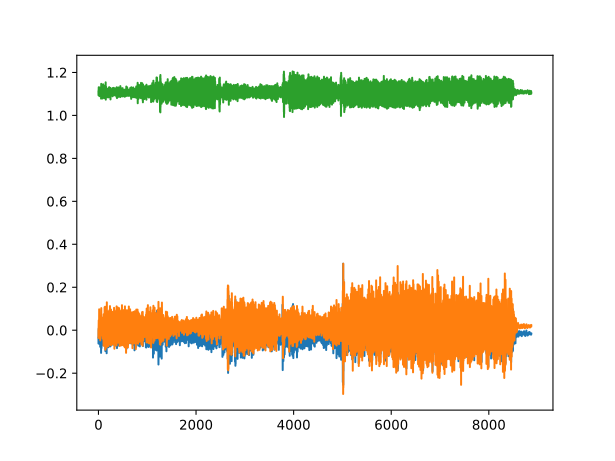

The data file committed next to this chart (first rows):
, 0, 1, 2
0, -0.0354, -0.001221, 1.111
1, -0.06201, -0.03613, 1.094
2, -0.04761, -0.01465, 1.111
3, -0.01978, 0.01782, 1.109
4, 0.002686, 0.0415, 1.115
5, 0.002686, 0.0415, 1.115
6, 0.008789, 0.04614, 1.131
7, -0.009766, 0.02881, 1.121
8, -0.02808, 0.01489, 1.101
9, -0.03003, 0.01733, 1.095
10, -0.02515, 0.03735, 1.104
11, -0.02637, 0.03735, 1.109
12, -0.03369, 0.01001, 1.101
13, -0.01514, 0.01855, 1.103
14, 0.02075, 0.06836, 1.106
15, 0.03931, 0.09741, 1.108
16, 0.04077, 0.06128, 1.121
17, 0.004395, 0.01147, 1.119
18, -0.04956, 0.007324, 1.1
19, -0.06372, 0.004883, 1.09
20, -0.04346, -0.02344, 1.09
21, -0.005615, -0.001221, 1.098
22, 0.006104, 0.06714, 1.13
23, 0.03467, -0.01221, 1.101
24, 0.04224, 0.001221, 1.101
25, -0.01611, 0.04541, 1.115
26, -0.03101, 0.02393, 1.1
27, 0.02173, 0.02417, 1.107
28, 0.0002441, 0.04517, 1.118
29, 0.0002441, 0.04517, 1.118
30, -0.02466, 0.0002441, 1.098
31, 0.02393, -0.01636, 1.113
32, -0.01392, 0.02393, 1.125
33, -0.04834, 0.007324, 1.095
34, 0.02051, -0.01245, 1.103
35, -0.01611, 0.01318, 1.118
36, -0.07715, -0.01294, 1.096
37, -0.03027, -0.04736, 1.098
38, -0.002441, -0.008545, 1.102
39, -0.0105, 0.03687, 1.102
40, -0.009766, 0.06592, 1.124
41, -0.005127, 0.04712, 1.124
42, -0.006104, -0.0127, 1.105
43, -0.03345, -0.01855, 1.104
44, -0.07471, 0.001953, 1.094
45, -0.04858, 0.01978, 1.101
46, -0.01172, 0.03003, 1.116
47, 0.0004883, 0.04028, 1.113
48, 0.008301, 0.06177, 1.121
49, 0.003662, 0.0459, 1.121
50, -0.003418, -0.008057, 1.104
51, -0.02856, -0.02124, 1.115
52, -0.02856, -0.02124, 1.115
53, -0.07227, -0.009277, 1.115
54, -0.1055, -0.0188, 1.078
55, -0.07007, -0.01807, 1.078
56, -0.002686, 0.01489, 1.112
57, 0.03125, 0.08081, 1.147
58, 0.02686, 0.1028, 1.126
59, 0.0459, 0.05688, 1.117
... 8,712 more rows
